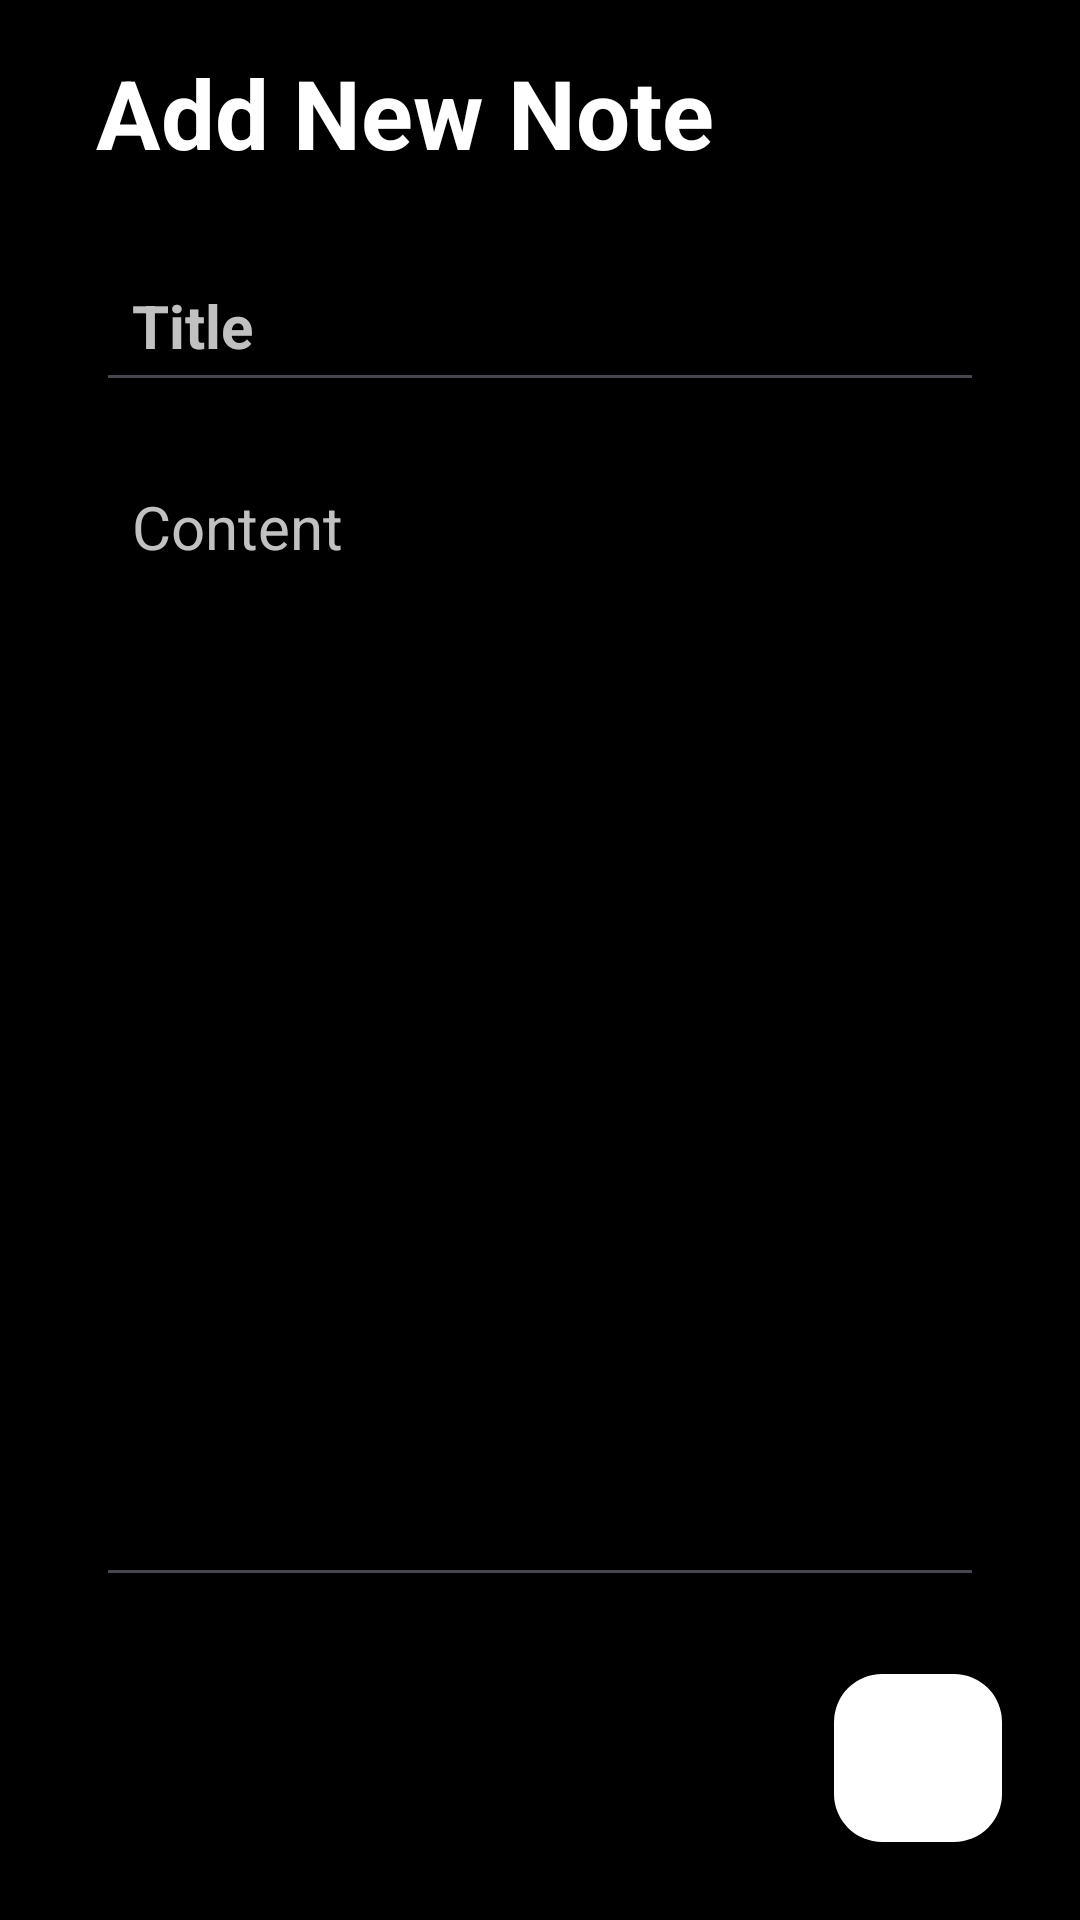

Reconstruct the res/layout file that produces this screen, plus the resources it refers to.
<!-- AndroidManifest.xml: application theme Theme.AdminPanel -->
<!-- res/layout/activity_create_note.xml -->
<?xml version="1.0" encoding="utf-8"?>
<RelativeLayout xmlns:android="http://schemas.android.com/apk/res/android"
    xmlns:app="http://schemas.android.com/apk/res-auto"
    xmlns:tools="http://schemas.android.com/tools"
    android:layout_width="match_parent"
    android:layout_height="match_parent"
    android:background="@color/black"
    android:padding="16dp"
    tools:context=".CreateNote">

    <RelativeLayout
        android:layout_width="match_parent"
        android:layout_height="wrap_content"
        android:id="@+id/title_bar_layout">

        <ImageView
            android:id="@+id/back_button"
            android:layout_width="wrap_content"
            android:layout_height="wrap_content"
            android:padding="8dp"
            app:srcCompat="@drawable/ic_arrow_back_black_24dp" />

        <TextView
            android:layout_toEndOf="@id/back_button"
            android:id="@+id/page_title"
            android:layout_width="wrap_content"
            android:layout_height="wrap_content"
            android:text="Add New Note"
            android:textColor="@color/white"
            android:textSize="32sp"
            android:textStyle="bold" />

    </RelativeLayout>

    <LinearLayout
        android:layout_width="match_parent"
        android:layout_height="wrap_content"
        android:layout_below="@id/title_bar_layout"
        android:orientation="vertical"
        android:padding="16dp"
        android:background="@color/black">

        <EditText
            android:layout_width="match_parent"
            android:layout_height="wrap_content"
            android:id="@+id/createtitleofnote"
            android:hint="Title"
            android:textColorHint="@color/lightGray"
            android:textSize="20sp"
            android:textStyle="bold"
            android:layout_marginVertical="8dp"
            android:padding="12dp"
            android:textColor="@color/white"/>
        <EditText
            android:layout_width="match_parent"
            android:layout_height="wrap_content"
            android:id="@+id/createcontentofnote"
            android:hint="Content"
            android:textColorHint="@color/lightGray"
            android:minLines="15"
            android:gravity="top"
            android:textSize="20sp"
            android:layout_marginVertical="8dp"
            android:padding="12dp"
            android:textColor="@color/white"/>

    </LinearLayout>
    <com.google.android.material.floatingactionbutton.FloatingActionButton
        android:id="@+id/savenote"
        android:layout_width="wrap_content"
        android:layout_height="wrap_content"
        android:layout_alignParentBottom="true"
        android:layout_alignParentRight="true"
        android:layout_marginBottom="10dp"
        android:layout_marginRight="10dp"
        android:layout_gravity="bottom|end"
        android:backgroundTint="@color/white"
        android:src="@drawable/baseline_done_24"/>
</RelativeLayout>
<!-- resources referenced by this layout -->
<resources>
  <color name="black">#FF000000</color>
  <color name="lightGray">#c1c1c1</color>
  <color name="white">#FFFFFFFF</color>
  <style name="Theme.AdminPanel" parent="Base.Theme.AdminPanel" />
  <style name="Base.Theme.AdminPanel" parent="Theme.Material3.DayNight.NoActionBar">
          
          <item name="colorPrimary">@color/purple_500</item>
          <item name="colorPrimaryVariant">@color/lavender</item>
          <item name="colorOnPrimary">@color/white</item>
          <item name="colorSecondary">@color/teal_200</item>
          <item name="colorSecondaryVariant">@color/teal_700</item>
          <item name="colorOnSecondary">@color/black</item>
          
          <item name="android:statusBarColor">?attr/colorPrimaryVariant</item>
      </style>
  <color name="purple_500">#FF6200EE</color>
  <color name="lavender">#8692f7</color>
  <color name="teal_200">#FF03DAC5</color>
  <color name="teal_700">#FF018786</color>
</resources>
